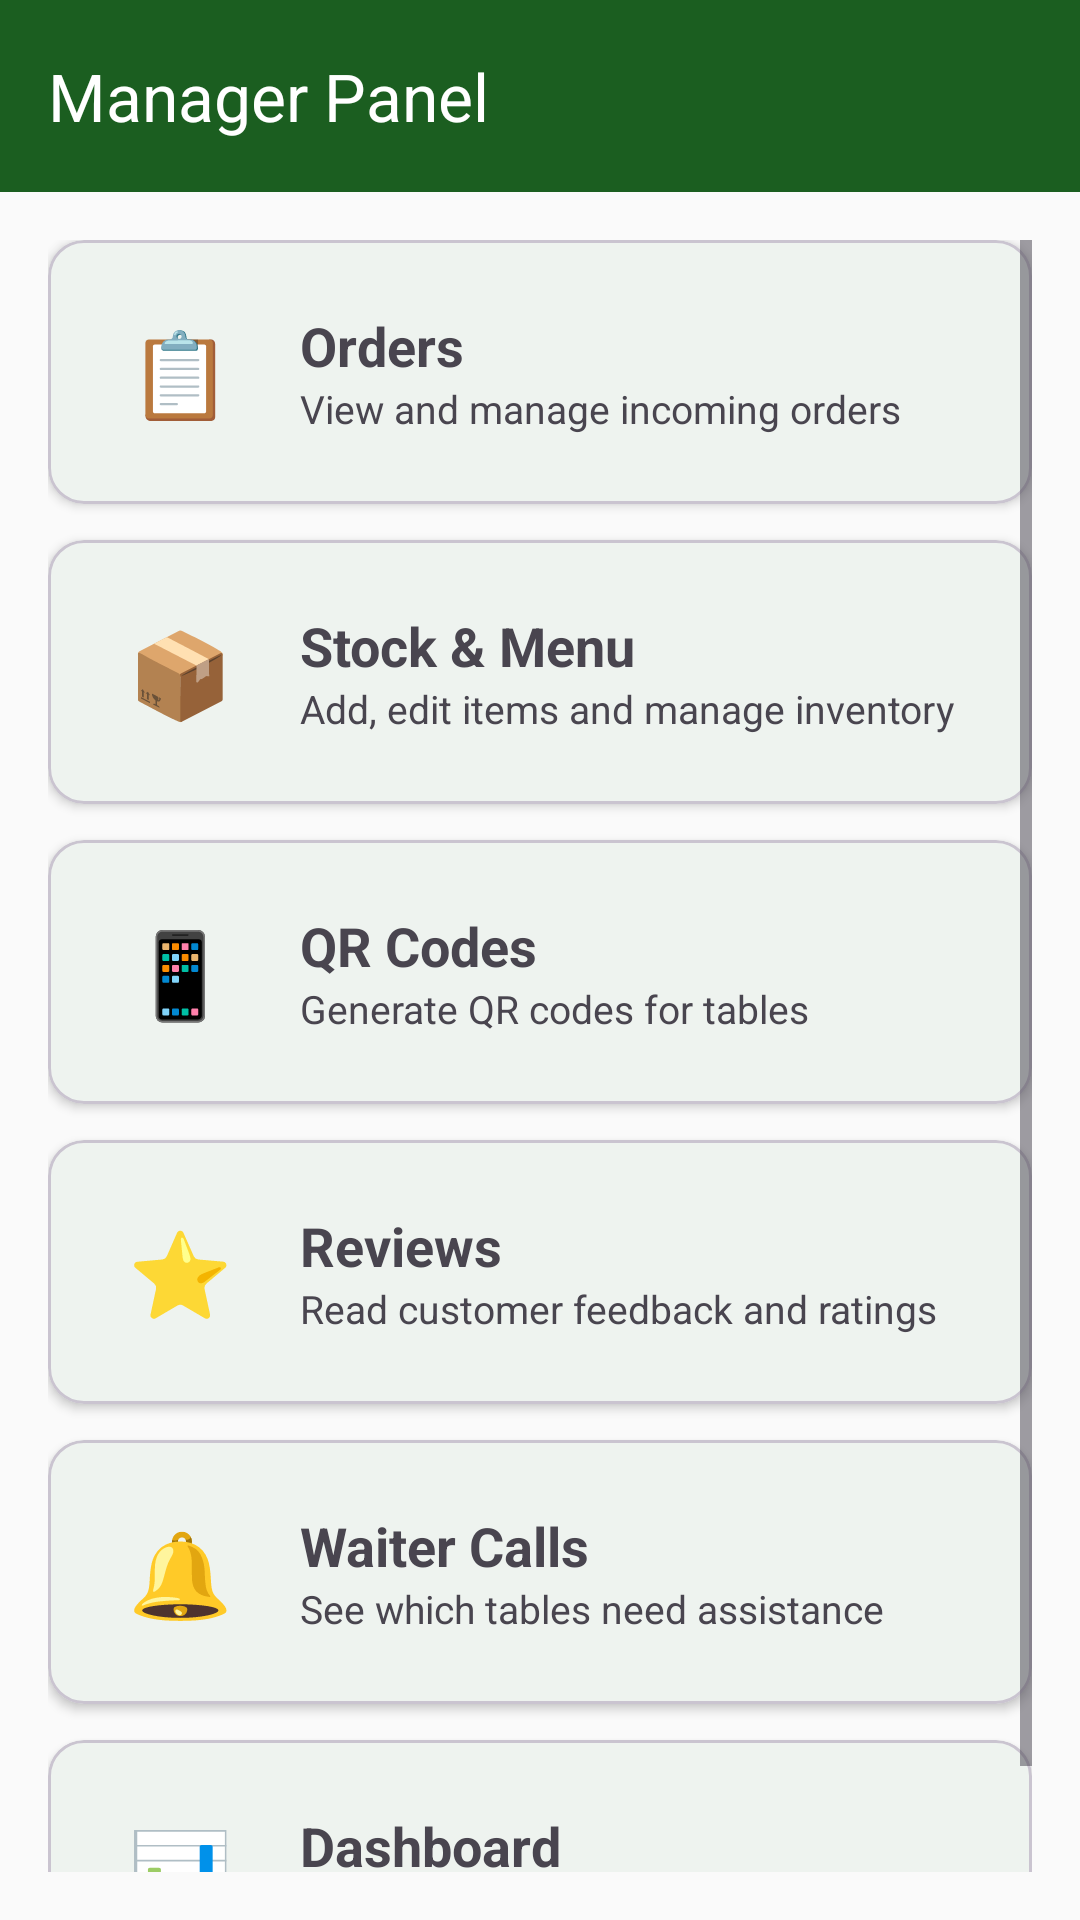

Android layout source for this screen:
<!-- AndroidManifest.xml: application theme Theme.TableOrder -->
<!-- res/layout/activity_manager_home.xml -->
<?xml version="1.0" encoding="utf-8"?>
<LinearLayout xmlns:android="http://schemas.android.com/apk/res/android"
    xmlns:app="http://schemas.android.com/apk/res-auto"
    android:layout_width="match_parent"
    android:layout_height="match_parent"
    android:orientation="vertical"
    android:background="?android:colorBackground">

    <com.google.android.material.appbar.MaterialToolbar
        android:id="@+id/toolbar"
        android:layout_width="match_parent"
        android:layout_height="?attr/actionBarSize"
        android:background="@color/primary"
        app:title="Manager Panel"
        app:titleTextColor="@color/on_primary" />

    <ScrollView
        android:layout_width="match_parent"
        android:layout_height="match_parent"
        android:padding="16dp">

        <LinearLayout
            android:layout_width="match_parent"
            android:layout_height="wrap_content"
            android:orientation="vertical">

            
            <com.google.android.material.card.MaterialCardView
                android:id="@+id/cardOrders"
                android:layout_width="match_parent"
                android:layout_height="wrap_content"
                android:layout_marginBottom="12dp"
                android:clickable="true"
                android:focusable="true"
                app:cardCornerRadius="12dp"
                app:cardElevation="2dp">
                <LinearLayout
                    android:layout_width="match_parent"
                    android:layout_height="wrap_content"
                    android:orientation="horizontal"
                    android:padding="20dp"
                    android:gravity="center_vertical">
                    <TextView android:layout_width="48dp" android:layout_height="48dp"
                        android:text="📋" android:textSize="28sp" android:gravity="center" />
                    <LinearLayout android:layout_width="0dp" android:layout_height="wrap_content"
                        android:layout_weight="1" android:orientation="vertical" android:layout_marginStart="16dp">
                        <TextView android:layout_width="wrap_content" android:layout_height="wrap_content"
                            android:text="Orders" android:textSize="18sp" android:textStyle="bold" />
                        <TextView android:layout_width="wrap_content" android:layout_height="wrap_content"
                            android:text="View and manage incoming orders" android:textSize="13sp"
                            android:textColor="?android:textColorSecondary" />
                    </LinearLayout>
                </LinearLayout>
            </com.google.android.material.card.MaterialCardView>

            
            <com.google.android.material.card.MaterialCardView
                android:id="@+id/cardStock"
                android:layout_width="match_parent"
                android:layout_height="wrap_content"
                android:layout_marginBottom="12dp"
                android:clickable="true"
                android:focusable="true"
                app:cardCornerRadius="12dp"
                app:cardElevation="2dp">
                <LinearLayout
                    android:layout_width="match_parent"
                    android:layout_height="wrap_content"
                    android:orientation="horizontal"
                    android:padding="20dp"
                    android:gravity="center_vertical">
                    <TextView android:layout_width="48dp" android:layout_height="48dp"
                        android:text="📦" android:textSize="28sp" android:gravity="center" />
                    <LinearLayout android:layout_width="0dp" android:layout_height="wrap_content"
                        android:layout_weight="1" android:orientation="vertical" android:layout_marginStart="16dp">
                        <TextView android:layout_width="wrap_content" android:layout_height="wrap_content"
                            android:text="Stock &amp; Menu" android:textSize="18sp" android:textStyle="bold" />
                        <TextView android:layout_width="wrap_content" android:layout_height="wrap_content"
                            android:text="Add, edit items and manage inventory" android:textSize="13sp"
                            android:textColor="?android:textColorSecondary" />
                    </LinearLayout>
                </LinearLayout>
            </com.google.android.material.card.MaterialCardView>

            
            <com.google.android.material.card.MaterialCardView
                android:id="@+id/cardQr"
                android:layout_width="match_parent"
                android:layout_height="wrap_content"
                android:layout_marginBottom="12dp"
                android:clickable="true"
                android:focusable="true"
                app:cardCornerRadius="12dp"
                app:cardElevation="2dp">
                <LinearLayout
                    android:layout_width="match_parent"
                    android:layout_height="wrap_content"
                    android:orientation="horizontal"
                    android:padding="20dp"
                    android:gravity="center_vertical">
                    <TextView android:layout_width="48dp" android:layout_height="48dp"
                        android:text="📱" android:textSize="28sp" android:gravity="center" />
                    <LinearLayout android:layout_width="0dp" android:layout_height="wrap_content"
                        android:layout_weight="1" android:orientation="vertical" android:layout_marginStart="16dp">
                        <TextView android:layout_width="wrap_content" android:layout_height="wrap_content"
                            android:text="QR Codes" android:textSize="18sp" android:textStyle="bold" />
                        <TextView android:layout_width="wrap_content" android:layout_height="wrap_content"
                            android:text="Generate QR codes for tables" android:textSize="13sp"
                            android:textColor="?android:textColorSecondary" />
                    </LinearLayout>
                </LinearLayout>
            </com.google.android.material.card.MaterialCardView>

            
            <com.google.android.material.card.MaterialCardView
                android:id="@+id/cardReviews"
                android:layout_width="match_parent"
                android:layout_height="wrap_content"
                android:layout_marginBottom="12dp"
                android:clickable="true"
                android:focusable="true"
                app:cardCornerRadius="12dp"
                app:cardElevation="2dp">
                <LinearLayout
                    android:layout_width="match_parent"
                    android:layout_height="wrap_content"
                    android:orientation="horizontal"
                    android:padding="20dp"
                    android:gravity="center_vertical">
                    <TextView android:layout_width="48dp" android:layout_height="48dp"
                        android:text="⭐" android:textSize="28sp" android:gravity="center" />
                    <LinearLayout android:layout_width="0dp" android:layout_height="wrap_content"
                        android:layout_weight="1" android:orientation="vertical" android:layout_marginStart="16dp">
                        <TextView android:layout_width="wrap_content" android:layout_height="wrap_content"
                            android:text="Reviews" android:textSize="18sp" android:textStyle="bold" />
                        <TextView android:layout_width="wrap_content" android:layout_height="wrap_content"
                            android:text="Read customer feedback and ratings" android:textSize="13sp"
                            android:textColor="?android:textColorSecondary" />
                    </LinearLayout>
                </LinearLayout>
            </com.google.android.material.card.MaterialCardView>

            
            <com.google.android.material.card.MaterialCardView
                android:id="@+id/cardWaiterCalls"
                android:layout_width="match_parent"
                android:layout_height="wrap_content"
                android:layout_marginBottom="12dp"
                android:clickable="true"
                android:focusable="true"
                app:cardCornerRadius="12dp"
                app:cardElevation="2dp">
                <LinearLayout
                    android:layout_width="match_parent"
                    android:layout_height="wrap_content"
                    android:orientation="horizontal"
                    android:padding="20dp"
                    android:gravity="center_vertical">
                    <TextView android:layout_width="48dp" android:layout_height="48dp"
                        android:text="🔔" android:textSize="28sp" android:gravity="center" />
                    <LinearLayout android:layout_width="0dp" android:layout_height="wrap_content"
                        android:layout_weight="1" android:orientation="vertical" android:layout_marginStart="16dp">
                        <TextView android:layout_width="wrap_content" android:layout_height="wrap_content"
                            android:text="Waiter Calls" android:textSize="18sp" android:textStyle="bold" />
                        <TextView android:layout_width="wrap_content" android:layout_height="wrap_content"
                            android:text="See which tables need assistance" android:textSize="13sp"
                            android:textColor="?android:textColorSecondary" />
                    </LinearLayout>
                </LinearLayout>
            </com.google.android.material.card.MaterialCardView>

            
            <com.google.android.material.card.MaterialCardView
                android:id="@+id/cardDashboard"
                android:layout_width="match_parent"
                android:layout_height="wrap_content"
                android:layout_marginBottom="12dp"
                android:clickable="true"
                android:focusable="true"
                app:cardCornerRadius="12dp"
                app:cardElevation="2dp">
                <LinearLayout
                    android:layout_width="match_parent"
                    android:layout_height="wrap_content"
                    android:orientation="horizontal"
                    android:padding="20dp"
                    android:gravity="center_vertical">
                    <TextView android:layout_width="48dp" android:layout_height="48dp"
                        android:text="📊" android:textSize="28sp" android:gravity="center" />
                    <LinearLayout android:layout_width="0dp" android:layout_height="wrap_content"
                        android:layout_weight="1" android:orientation="vertical" android:layout_marginStart="16dp">
                        <TextView android:layout_width="wrap_content" android:layout_height="wrap_content"
                            android:text="Dashboard" android:textSize="18sp" android:textStyle="bold" />
                        <TextView android:layout_width="wrap_content" android:layout_height="wrap_content"
                            android:text="Revenue, stats and best sellers" android:textSize="13sp"
                            android:textColor="?android:textColorSecondary" />
                    </LinearLayout>
                </LinearLayout>
            </com.google.android.material.card.MaterialCardView>

        </LinearLayout>
    </ScrollView>
</LinearLayout>
<!-- resources referenced by this layout -->
<resources>
  <color name="on_primary">#FFFFFF</color>
  <color name="primary">#1B5E20</color>
  <style name="Theme.TableOrder" parent="Theme.Material3.Light.NoActionBar">
          
          <item name="colorPrimary">@color/primary</item>
          <item name="colorOnPrimary">@color/on_primary</item>
          <item name="colorPrimaryContainer">@color/primary_variant</item>
  
          
          <item name="colorSecondary">@color/secondary</item>
          <item name="colorOnSecondary">@color/on_secondary</item>
          <item name="colorSecondaryContainer">@color/secondary_variant</item>
  
          
          <item name="android:colorBackground">@color/background</item>
          <item name="colorSurface">@color/surface</item>
          <item name="colorOnBackground">@color/on_background</item>
          <item name="colorOnSurface">@color/on_surface</item>
  
          
          <item name="colorError">@color/error</item>
          <item name="colorOnError">@color/on_error</item>
  
          
          <item name="android:statusBarColor">@color/primary</item>
      </style>
  <color name="primary_variant">#388E3C</color>
  <color name="secondary">#FF6F00</color>
  <color name="on_secondary">#000000</color>
  <color name="secondary_variant">#FFA000</color>
  <color name="background">#FAFAFA</color>
  <color name="surface">#FFFFFF</color>
  <color name="on_background">#212121</color>
  <color name="on_surface">#212121</color>
  <color name="error">#B00020</color>
  <color name="on_error">#FFFFFF</color>
</resources>
